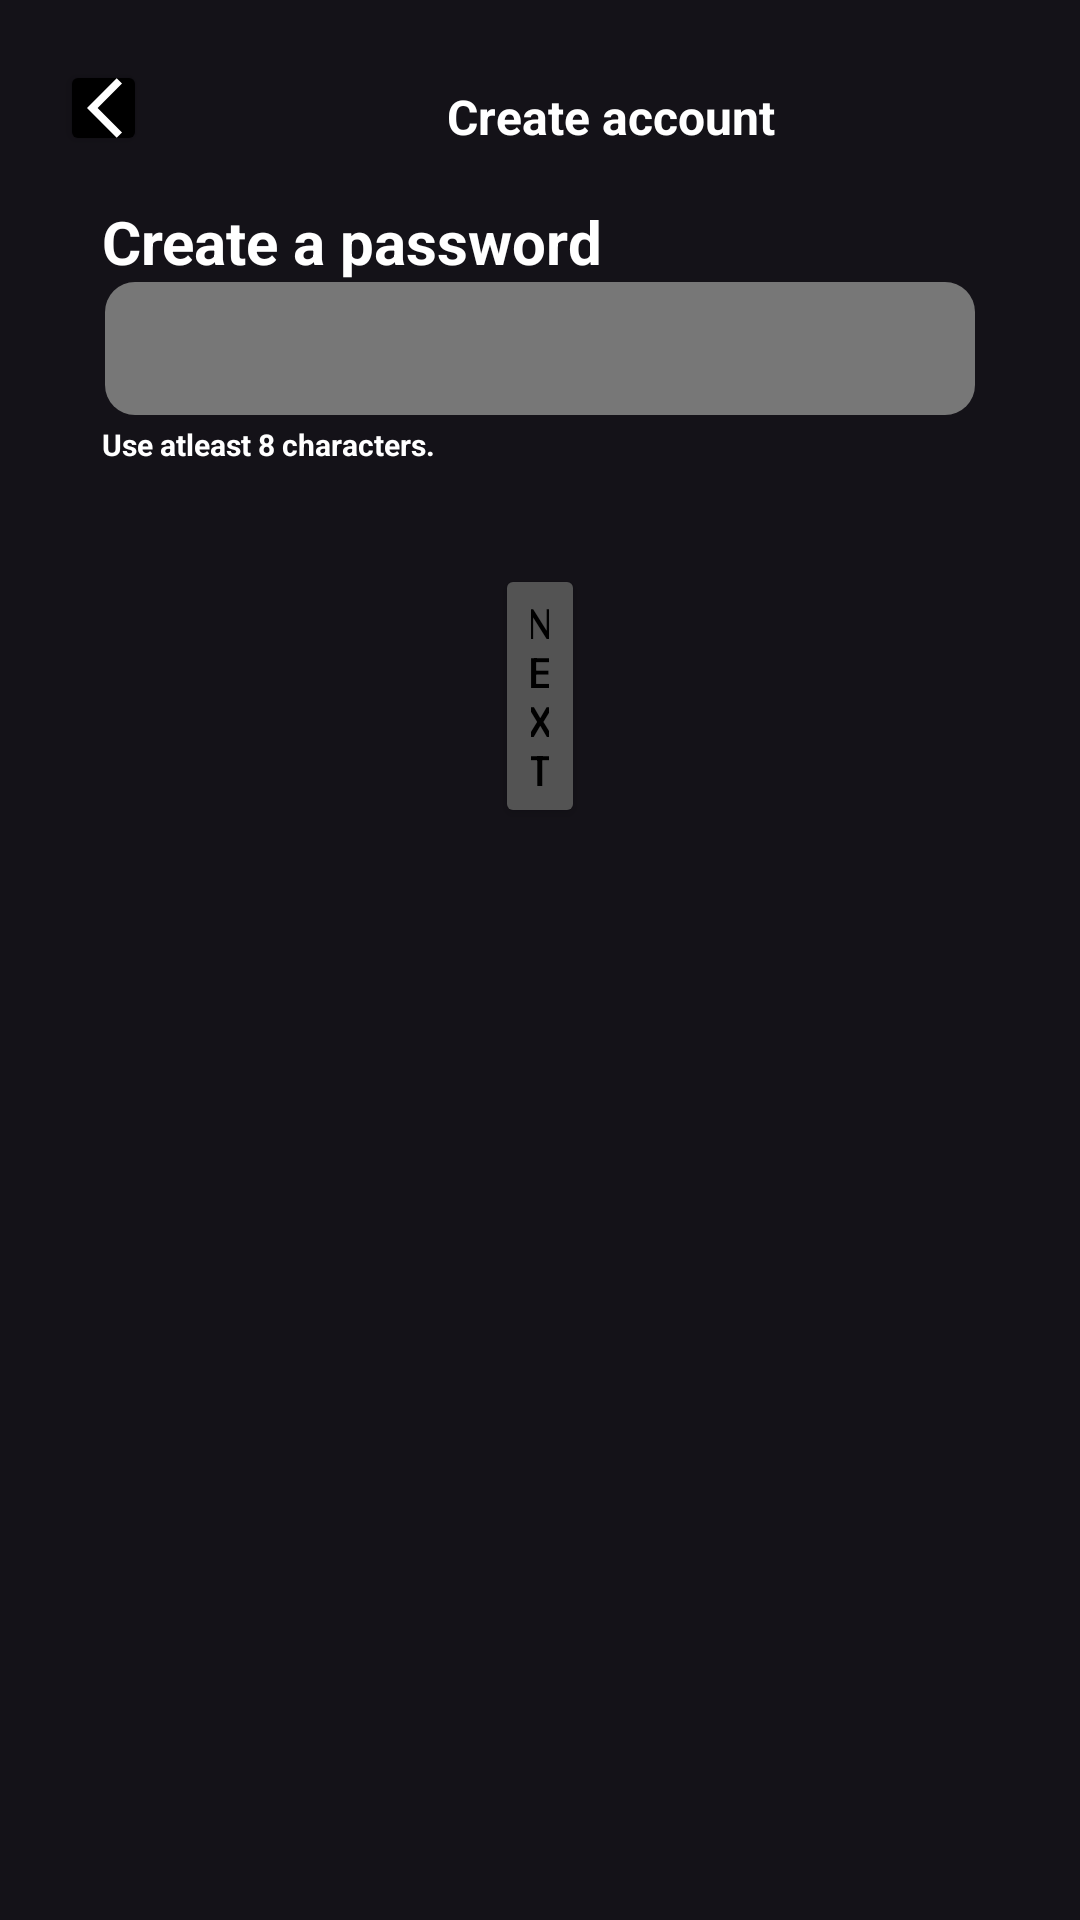

This screen was rendered from an Android layout file. Write that file and the resources it references.
<!-- AndroidManifest.xml: application theme Theme.SpotityFake_1 -->
<!-- res/layout/activity_sign_up_step2.xml -->
<?xml version="1.0" encoding="utf-8"?>
<androidx.constraintlayout.widget.ConstraintLayout xmlns:android="http://schemas.android.com/apk/res/android"
    xmlns:app="http://schemas.android.com/apk/res-auto"
    xmlns:tools="http://schemas.android.com/tools"
    android:id="@+id/main"
    android:layout_width="match_parent"
    android:layout_height="match_parent"
    tools:context=".ui.signUp.SignUpStep2Activity">
    <RelativeLayout
        android:layout_width="match_parent"
        android:layout_height="match_parent">

        <LinearLayout
            android:id="@+id/linearLayout1"
            android:layout_width="match_parent"
            android:layout_height="wrap_content"
            android:orientation="horizontal"
            android:layout_alignParentTop="true">


            <Button
                android:id="@+id/mBackSignUpStep2"
                android:layout_width="29dp"
                android:layout_height="32dp"

                android:layout_marginTop="20dp"
                android:layout_marginStart="20dp"
                android:gravity="center"
                android:paddingLeft="9dp"
                android:backgroundTint="@color/button_background_withsomthing"
                android:drawableLeft="@drawable/baseline_arrow_back_ios_24" />

            <TextView
                android:id="@+id/Title1_SignUpStep2"
                android:layout_width="wrap_content"
                android:layout_height="wrap_content"
                android:text="Create account"
                android:textStyle="bold"
                android:textSize="16dp"
                android:textColor="@color/button_text_withsomthing"
                android:layout_marginTop="20dp"
                android:layout_marginStart="100dp"


                />

        </LinearLayout>

        <LinearLayout
            android:id="@+id/linearLayout2"
            android:layout_width="match_parent"
            android:layout_height="wrap_content"
            android:layout_below="@id/linearLayout1"
            android:orientation="vertical">


            <TextView
                android:id="@+id/Title2_SignUpStep2"
                android:layout_width="match_parent"
                android:layout_height="wrap_content"
                android:layout_marginStart="34dp"
                android:paddingTop="15dp"
                android:text="Create a password"
                android:textColor="@color/button_text_withsomthing"
                android:textSize="20dp"
                android:textStyle="bold" />

            <EditText
                android:id="@+id/EditText_Password_SignUpStep1"
                android:layout_width="match_parent"
                android:layout_height="wrap_content"

                android:layout_marginStart="35dp"
                android:layout_marginEnd="35dp"
                android:background="@drawable/rounded_edittext_background"


                android:inputType="text"
                android:padding="10dp"
                android:textColor="@android:color/white" />

            <TextView
                android:id="@+id/Title3_SignUpStep2"
                android:layout_width="match_parent"
                android:layout_height="wrap_content"
                android:layout_marginVertical="3dp"
                android:layout_marginStart="34dp"
                android:text="Use atleast 8 characters."
                android:textColor="@color/button_text_withsomthing"
                android:textSize="10dp"
                android:textStyle="bold" />



            <Button
                android:id="@+id/mNextSignUpStep2"
                android:layout_width="match_parent"
                android:layout_height="wrap_content"
                android:layout_marginVertical="30dp"
                android:layout_marginStart="165dp"
                android:layout_marginEnd="165dp"
                android:backgroundTint="@color/button_background_next"
                android:text="Next"

                android:textColor="@color/button_text_signfree"

                />
        </LinearLayout>

    </RelativeLayout>
</androidx.constraintlayout.widget.ConstraintLayout>
<!-- resources referenced by this layout -->
<resources>
  <color name="button_background_next">#535353</color>
  <color name="button_background_withsomthing">#000000</color>
  <color name="button_text_signfree">#000000</color>
  <color name="button_text_withsomthing">#FFFFFF</color>
  <!-- drawable baseline_arrow_back_ios_24 (drawable) -->
  <vector xmlns:android="http://schemas.android.com/apk/res/android" android:autoMirrored="true" android:height="24dp" android:tint="#ffff
  " android:viewportHeight="24" android:viewportWidth="24" android:width="24dp">
        
      <path android:fillColor="@android:color/white" android:pathData="M11.67,3.87L9.9,2.1 0,12l9.9,9.9 1.77,-1.77L3.54,12z"/>
      
  </vector>
  <!-- drawable rounded_edittext_background (drawable) -->
  <?xml version="1.0" encoding="utf-8"?>
  <shape xmlns:android="http://schemas.android.com/apk/res/android">
      <solid android:color="#777777" />
      <corners android:radius="10dp" />
      <padding
          android:left="2dp"
          android:top="2dp"
          android:right="2dp"
          android:bottom="2dp" />
  </shape>
  <style name="Theme.SpotityFake_1" parent="Base.Theme.SpotityFake_1">
          <item name="android:statusBarColor">@android:color/transparent</item>
          <item name="android:windowLightStatusBar">false</item>
          <item name="android:windowLightNavigationBar">false</item>
          <item name="android:navigationBarColor">#000</item>
      </style>
  <style name="Base.Theme.SpotityFake_1" parent="Theme.Material3.Dark.NoActionBar">
          
  
          <item name="android:navigationBarColor">#121212</item>
  
      </style>
</resources>
